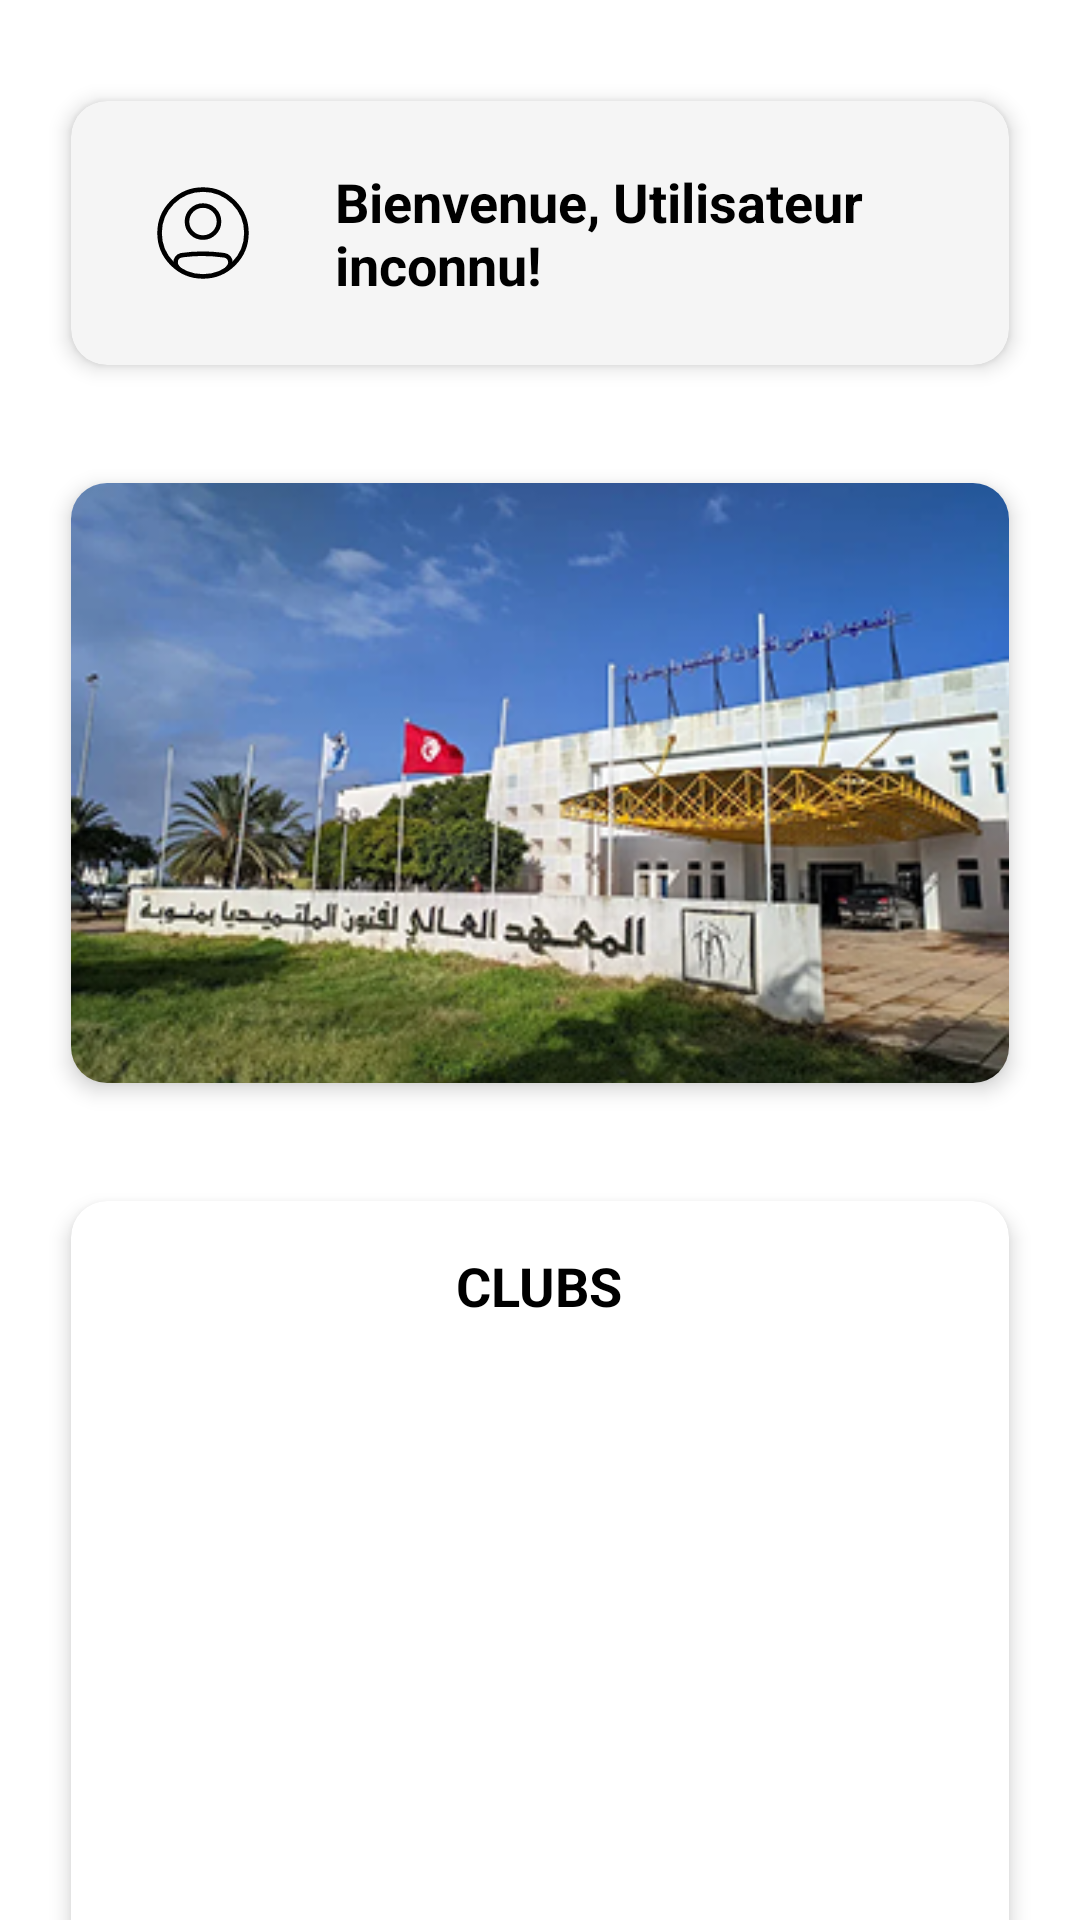

Android layout source for this screen:
<!-- AndroidManifest.xml: application theme Theme.MyISAMM -->
<!-- res/layout/fragment_home.xml -->
<?xml version="1.0" encoding="utf-8"?>
<androidx.core.widget.NestedScrollView
    xmlns:android="http://schemas.android.com/apk/res/android"
    xmlns:app="http://schemas.android.com/apk/res-auto"
    xmlns:tools="http://schemas.android.com/tools"
    android:layout_width="match_parent"
    android:layout_height="match_parent"
    android:fillViewport="true"
    android:background="@android:color/white"
    tools:context=".ui.home.HomeFragment">

    <androidx.constraintlayout.widget.ConstraintLayout
        android:layout_width="match_parent"
        android:layout_height="wrap_content"
        android:padding="16dp"
        android:clipToPadding="false">

        
        <androidx.cardview.widget.CardView
            android:id="@+id/home_welcome_card"
            android:layout_width="0dp"
            android:layout_height="wrap_content"
            android:layout_marginTop="8dp"
            app:cardBackgroundColor="@color/backgroundColor"
            app:cardCornerRadius="12dp"
            app:cardElevation="4dp"
            app:cardUseCompatPadding="true"
            app:layout_constraintTop_toTopOf="parent"
            app:layout_constraintStart_toStartOf="parent"
            app:layout_constraintEnd_toEndOf="parent">

            <androidx.constraintlayout.widget.ConstraintLayout
                android:layout_width="match_parent"
                android:layout_height="wrap_content"
                android:padding="16dp">

                <ImageView
                    android:id="@+id/home_profile_icon"
                    android:layout_width="56dp"
                    android:layout_height="56dp"
                    android:contentDescription="@string/user_profile_icon_desc"
                    android:padding="12dp"
                    android:src="@drawable/ic_profile"
                    app:tint="@android:color/black"
                    app:layout_constraintTop_toTopOf="parent"
                    app:layout_constraintBottom_toBottomOf="parent"
                    app:layout_constraintStart_toStartOf="parent"/>

                <TextView
                    android:id="@+id/home_welcome_text"
                    android:layout_width="0dp"
                    android:layout_height="wrap_content"
                    android:layout_marginStart="16dp"
                    android:text="Bienvenue, Utilisateur inconnu!"
                    android:textColor="@android:color/black"
                    android:textSize="18sp"
                    android:textStyle="bold"
                    app:layout_constraintTop_toTopOf="@id/home_profile_icon"
                    app:layout_constraintBottom_toBottomOf="@id/home_profile_icon"
                    app:layout_constraintStart_toEndOf="@id/home_profile_icon"
                    app:layout_constraintEnd_toEndOf="parent"/>

            </androidx.constraintlayout.widget.ConstraintLayout>
        </androidx.cardview.widget.CardView>

        
        <androidx.cardview.widget.CardView
            android:id="@+id/home_image_card"
            android:layout_width="0dp"
            android:layout_height="wrap_content"
            android:layout_marginTop="20dp"
            app:cardBackgroundColor="@android:color/white"
            app:cardCornerRadius="12dp"
            app:cardElevation="4dp"
            app:cardUseCompatPadding="true"
            app:layout_constraintTop_toBottomOf="@id/home_welcome_card"
            app:layout_constraintStart_toStartOf="parent"
            app:layout_constraintEnd_toEndOf="parent">

            <ImageView
                android:id="@+id/home_university_image"
                android:layout_width="match_parent"
                android:layout_height="200dp"
                android:scaleType="centerCrop"
                android:contentDescription="@string/university_image_desc"
                android:src="@drawable/building_placeholder"/>
        </androidx.cardview.widget.CardView>

        
        <androidx.cardview.widget.CardView
            android:id="@+id/home_clubs_card"
            android:layout_width="0dp"
            android:layout_height="wrap_content"
            android:layout_marginTop="20dp"
            android:layout_marginBottom="32dp"
            app:cardBackgroundColor="@color/white"
            app:cardCornerRadius="12dp"
            app:cardElevation="4dp"
            app:cardUseCompatPadding="true"
            app:layout_constraintTop_toBottomOf="@id/home_image_card"
            app:layout_constraintStart_toStartOf="parent"
            app:layout_constraintEnd_toEndOf="parent"
            app:layout_constraintBottom_toBottomOf="parent">

            <LinearLayout
                android:layout_width="match_parent"
                android:layout_height="wrap_content"
                android:orientation="vertical"
                android:padding="16dp">

                <TextView
                    android:id="@+id/home_clubs_title"
                    android:layout_width="wrap_content"
                    android:layout_height="wrap_content"
                    android:layout_gravity="center_horizontal"
                    android:layout_marginBottom="12dp"
                    android:text="@string/clubs"
                    android:textColor="@android:color/black"
                    android:textSize="18sp"
                    android:textStyle="bold" />

                <androidx.viewpager2.widget.ViewPager2
                    android:id="@+id/home_clubs_viewpager"
                    android:layout_width="match_parent"
                    android:layout_height="200dp"
                    android:clipToPadding="false"
                    android:orientation="horizontal"
                    android:paddingStart="16dp"
                    android:paddingEnd="16dp" />
            </LinearLayout>
        </androidx.cardview.widget.CardView>

    </androidx.constraintlayout.widget.ConstraintLayout>
</androidx.core.widget.NestedScrollView>
<!-- resources referenced by this layout -->
<resources>
  <color name="backgroundColor">#F5F5F5</color>
  <color name="white">#FFFFFFFF</color>
  <!-- drawable building_placeholder: png bitmap (drawable, 159308 bytes) -->
  <!-- drawable ic_profile: vector/xml drawable (drawable, 3006 chars, omitted) -->
  <string name="clubs">CLUBS</string>
  <string name="university_image_desc">Image du bâtiment de l\'université ISAMM</string>
  <string name="user_profile_icon_desc">Icône du profil utilisateur</string>
  <style name="Theme.MyISAMM" parent="Theme.MaterialComponents.DayNight.NoActionBar">
          
          <item name="colorPrimary">@color/purple_500</item>
          <item name="colorPrimaryVariant">@color/purple_700</item>
          <item name="colorOnPrimary">@color/white</item>
          
          <item name="colorSecondary">@color/teal_200</item>
          <item name="colorSecondaryVariant">@color/teal_700</item>
          <item name="colorOnSecondary">@color/black</item>
          
          <item name="android:statusBarColor">?attr/colorPrimaryVariant</item>
          
      </style>
  <color name="purple_500">#FF6200EE</color>
  <color name="purple_700">#FF3700B3</color>
  <color name="teal_200">#FF03DAC5</color>
  <color name="teal_700">#FF018786</color>
  <color name="black">#FF000000</color>
</resources>
